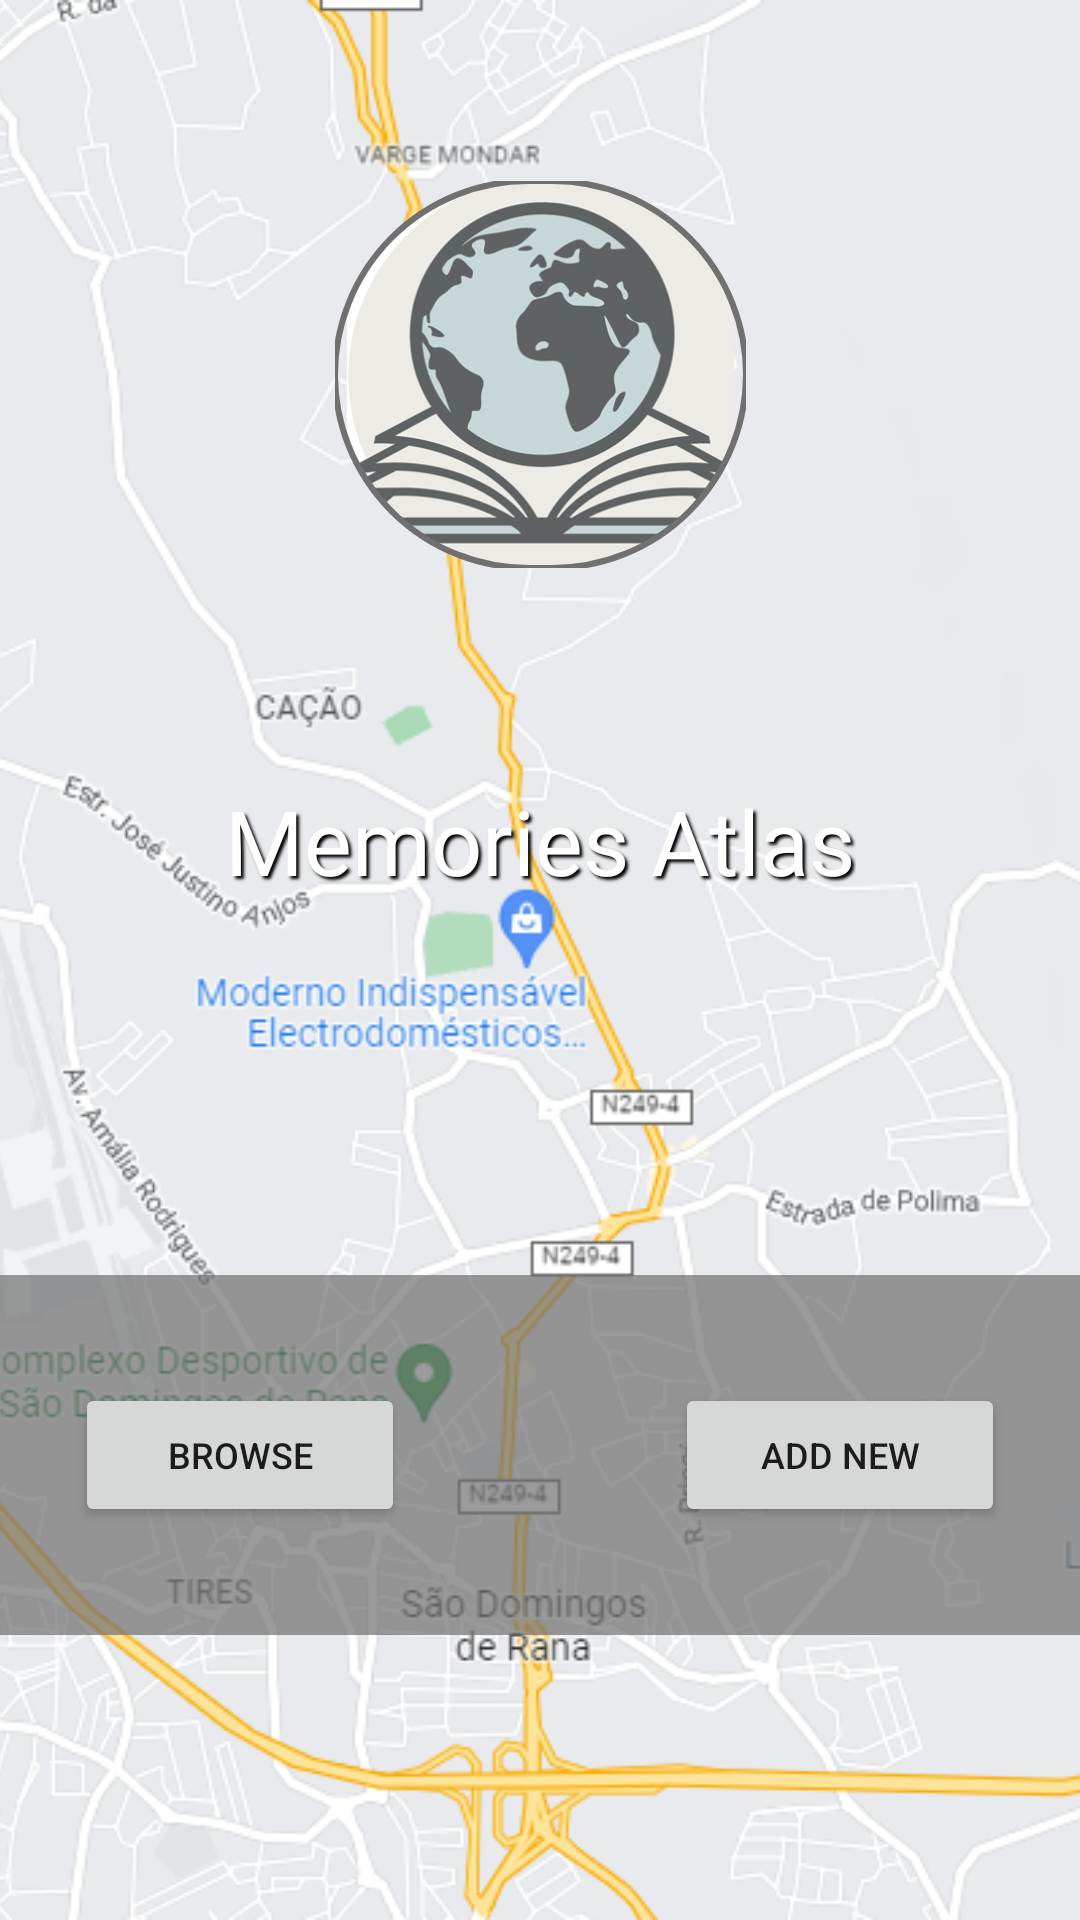

Android layout source for this screen:
<!-- AndroidManifest.xml: application theme Theme.Memories_Atlas -->
<!-- res/layout/activity_starter_b.xml -->
<?xml version="1.0" encoding="utf-8"?>
<androidx.constraintlayout.widget.ConstraintLayout xmlns:android="http://schemas.android.com/apk/res/android"
    xmlns:app="http://schemas.android.com/apk/res-auto"
    xmlns:tools="http://schemas.android.com/tools"
    android:layout_width="match_parent"
    android:layout_height="match_parent"
    tools:context=".StarterActivity">

    <ImageView
        android:id="@+id/imageView2"
        android:layout_width="match_parent"
        android:layout_height="match_parent"
        android:scaleType="centerCrop"
        app:layout_constraintBottom_toBottomOf="parent"
        app:layout_constraintEnd_toEndOf="parent"
        app:layout_constraintStart_toStartOf="parent"
        app:layout_constraintTop_toTopOf="parent"
        app:srcCompat="@drawable/main_background" />

    <com.google.android.material.imageview.ShapeableImageView
        android:id="@+id/logo"
        android:layout_width="137dp"
        android:layout_height="129dp"
        android:layout_margin="10dp"
        android:background="#00D10000"
        app:layout_constraintBottom_toTopOf="@+id/constraintLayout"
        app:layout_constraintEnd_toEndOf="parent"
        app:layout_constraintStart_toStartOf="parent"
        app:layout_constraintTop_toTopOf="@+id/imageView2"
        app:layout_constraintVertical_bias="0.182"
        app:shapeAppearanceOverlay="@style/roundedImageView"
        app:srcCompat="@drawable/logo"
        app:strokeColor="@color/gray"
        app:strokeWidth="2dp" />

    <TextView
        android:id="@+id/main_title"
        android:layout_width="wrap_content"
        android:layout_height="wrap_content"
        android:fontFamily="@font/trajanpro_bold"
        android:shadowColor="@color/black"
        android:shadowDx="3"
        android:shadowDy="3"
        android:shadowRadius="2"
        android:text="Memories Atlas"
        android:textColor="#FFFFFF"
        android:textSize="30sp"
        app:layout_constraintBottom_toTopOf="@+id/constraintLayout"
        app:layout_constraintEnd_toEndOf="parent"
        app:layout_constraintStart_toStartOf="parent"
        app:layout_constraintTop_toBottomOf="@+id/logo"
        app:layout_constraintVertical_bias="0.361" />

    <androidx.constraintlayout.widget.ConstraintLayout
        android:id="@+id/constraintLayout"
        android:layout_width="match_parent"
        android:layout_height="120dp"
        app:layout_constraintBottom_toBottomOf="parent"
        app:layout_constraintEnd_toEndOf="parent"
        app:layout_constraintHorizontal_bias="1.0"
        app:layout_constraintStart_toStartOf="parent"
        app:layout_constraintTop_toTopOf="parent"
        app:layout_constraintVertical_bias="0.817">

        <ImageView
            android:layout_width="match_parent"
            android:layout_height="match_parent"
            android:background="@color/gray"
            android:alpha="0.7"
            />

        <Button
            android:id="@+id/add_photo_button"
            android:layout_width="110dp"
            android:layout_height="wrap_content"
            android:alpha="1"
            android:text="Add New"
            android:textSize="12sp"
            app:layout_constraintBottom_toBottomOf="parent"
            app:layout_constraintEnd_toEndOf="parent"
            app:layout_constraintHorizontal_bias="0.9"
            app:layout_constraintStart_toStartOf="parent"
            app:layout_constraintTop_toTopOf="parent" />

        <Button
            android:id="@+id/browse_button"
            android:layout_width="110dp"
            android:layout_height="wrap_content"
            android:alpha="1"
            android:text="Browse"
            android:textSize="12sp"
            app:layout_constraintBottom_toBottomOf="parent"
            app:layout_constraintEnd_toEndOf="parent"
            app:layout_constraintHorizontal_bias="0.1"
            app:layout_constraintStart_toStartOf="parent"
            app:layout_constraintTop_toTopOf="parent" />
    </androidx.constraintlayout.widget.ConstraintLayout>
</androidx.constraintlayout.widget.ConstraintLayout>
<!-- resources referenced by this layout -->
<resources>
  <color name="black">#FF000000</color>
  <color name="gray">#707070</color>
  <!-- drawable logo: png bitmap (drawable, 56253 bytes) -->
  <!-- drawable main_background: png bitmap (drawable, 137739 bytes) -->
  <style name="roundedImageView">
  
          <item name="cornerSize">50%</item>
      </style>
  <style name="Theme.Memories_Atlas" parent="Theme.MaterialComponents.DayNight.DarkActionBar">
          
          <item name="colorPrimary">@color/purple_500</item>
          <item name="colorPrimaryVariant">@color/purple_700</item>
          <item name="colorOnPrimary">@color/white</item>
          
          <item name="colorSecondary">@color/teal_200</item>
          <item name="colorSecondaryVariant">@color/teal_700</item>
          <item name="colorOnSecondary">@color/black</item>
          
          <item name="android:statusBarColor" tools:targetApi="l">?attr/colorPrimaryVariant</item>
          
      </style>
  <color name="purple_500">#FF6200EE</color>
  <color name="purple_700">#FF3700B3</color>
  <color name="white">#FFFFFFFF</color>
  <color name="teal_200">#FF03DAC5</color>
  <color name="teal_700">#FF018786</color>
</resources>
